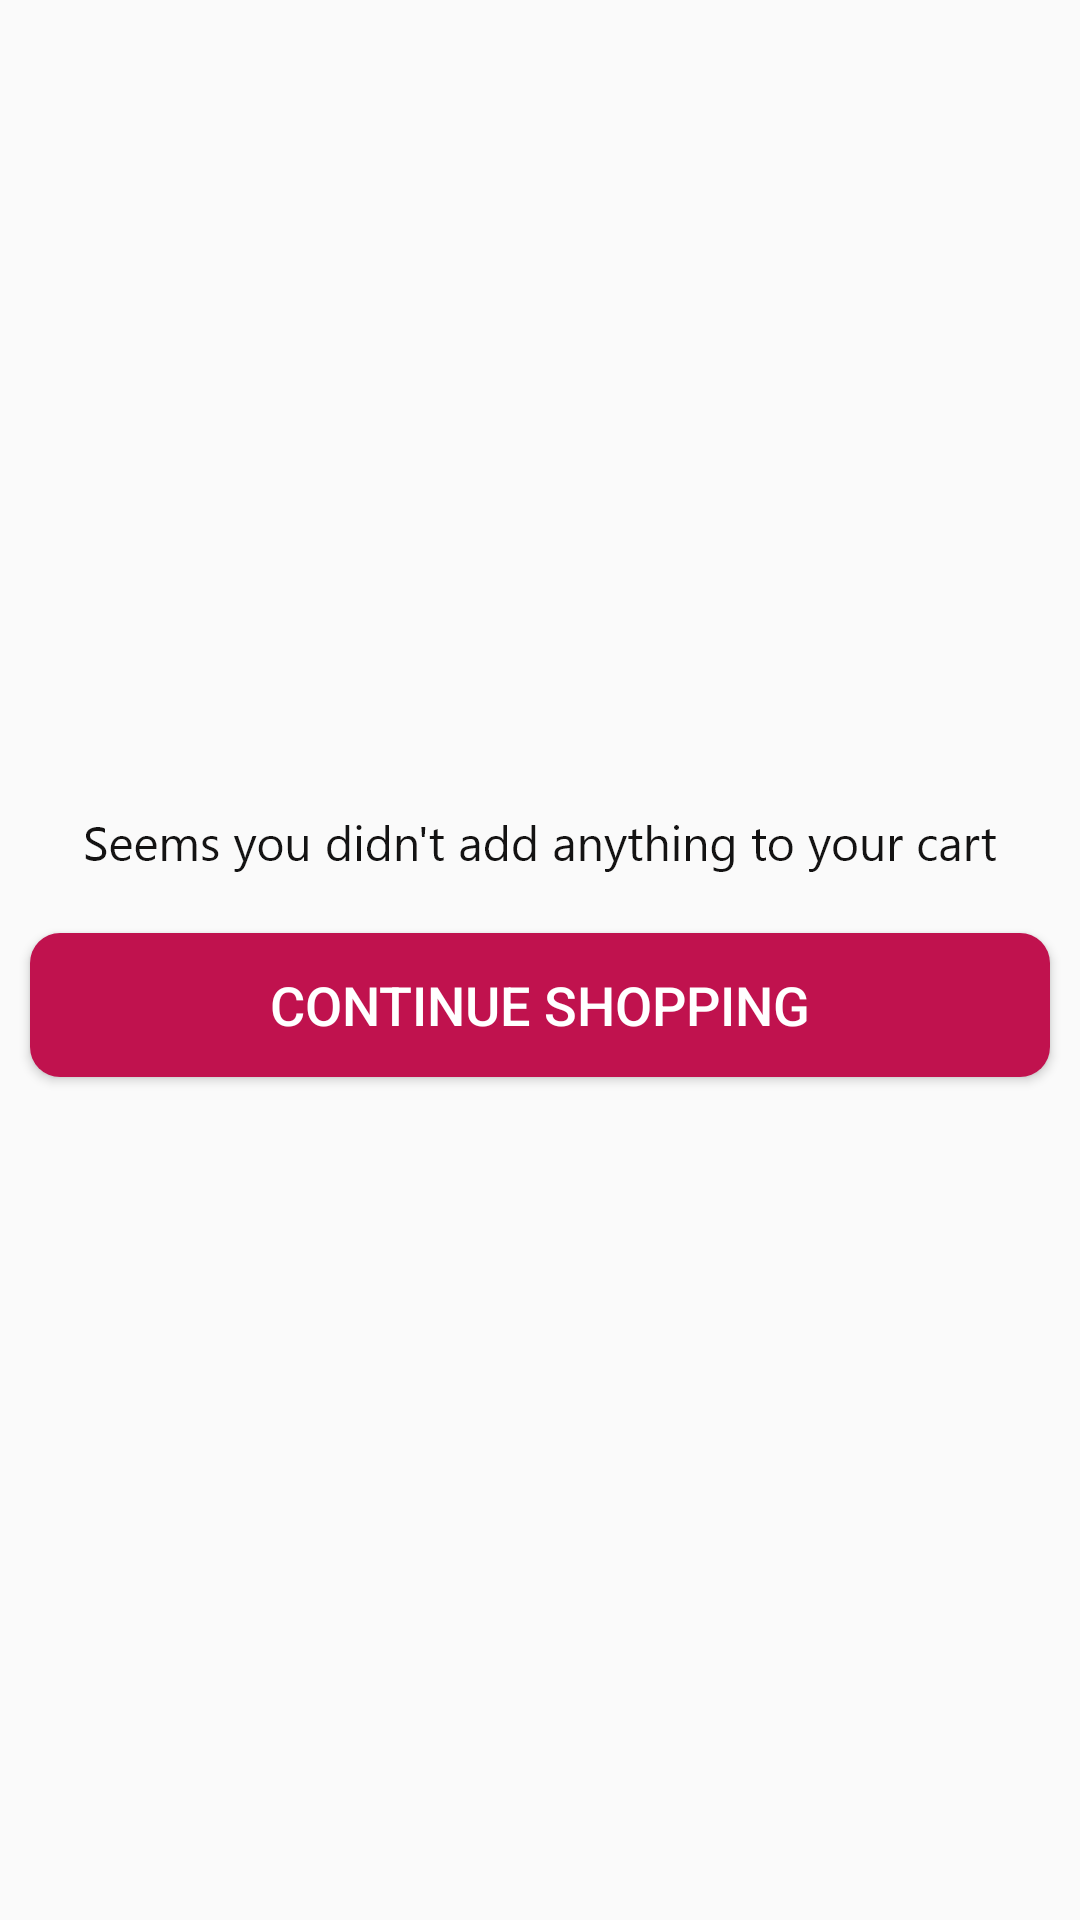

Here is an Android app screen rendered from its layout file. Give the layout XML and the strings, colors and styles it references.
<!-- AndroidManifest.xml: application theme AppTheme -->
<!-- res/layout/empty_cart.xml -->
<?xml version="1.0" encoding="utf-8"?>
<android.support.constraint.ConstraintLayout xmlns:android="http://schemas.android.com/apk/res/android"
    android:layout_width="match_parent"
    android:layout_height="wrap_content"
    xmlns:app="http://schemas.android.com/apk/res-auto">


    
    <ImageView
        android:layout_width="200dp"
        android:layout_height="200dp"
        android:id="@+id/empty_cart_img"
        android:src="@drawable/ic_add_shopping_cart_black_24dp"
        app:layout_constraintStart_toStartOf="parent"
        app:layout_constraintEnd_toEndOf="parent"
        app:layout_constraintTop_toTopOf="parent"
        android:layout_marginTop="50dp"/>

    <TextView
        android:layout_width="wrap_content"
        android:layout_height="wrap_content"
        android:background="@drawable/empty_cart_text"
        android:id="@+id/empty_cart_txt"
        app:layout_constraintTop_toBottomOf="@+id/empty_cart_img"
        android:layout_marginTop="20dp"
        app:layout_constraintStart_toStartOf="parent"
        app:layout_constraintEnd_toEndOf="parent"/>
    
    <Button
        android:layout_width="match_parent"
        android:layout_height="wrap_content"
        android:background="@drawable/empty_cart_box"
        android:id="@+id/empty_cart_btn"
        android:text="continue Shopping"
        android:textColor="@color/white"
        android:textSize="18sp"
        app:layout_constraintTop_toBottomOf="@+id/empty_cart_txt"
        android:layout_marginTop="20dp"
        app:layout_constraintStart_toStartOf="parent"
        app:layout_constraintEnd_toEndOf="parent"
        android:layout_marginLeft="10dp"
        android:layout_marginRight="10dp"/>

</android.support.constraint.ConstraintLayout>
<!-- resources referenced by this layout -->
<resources>
  <color name="white">#fff</color>
  <!-- drawable empty_cart_box (drawable) -->
  <?xml version="1.0" encoding="utf-8"?>
  <layer-list xmlns:android="http://schemas.android.com/apk/res/android">
  
  
      <item>
          <shape android:shape="rectangle">
              <solid android:color="#C0124E"/>
              <corners android:radius="10dp"/>
          </shape>
      </item>
  
  </layer-list>
  <!-- drawable empty_cart_text: png bitmap (drawable-hdpi, 4247 bytes) -->
  <style name="AppTheme" parent="Theme.AppCompat.Light.DarkActionBar">
          
          <item name="colorPrimary">@color/colorPrimary</item>
          <item name="colorPrimaryDark">@color/colorPrimaryDark</item>
          <item name="colorAccent">@color/colorAccent</item>
          <item name="windowActionBar">false</item>
          <item name="windowNoTitle">true</item>
  
      </style>
  <color name="colorPrimary">#C0124E</color>
  <color name="colorPrimaryDark">#910B39</color>
  <color name="colorAccent">#FF0000</color>
</resources>
